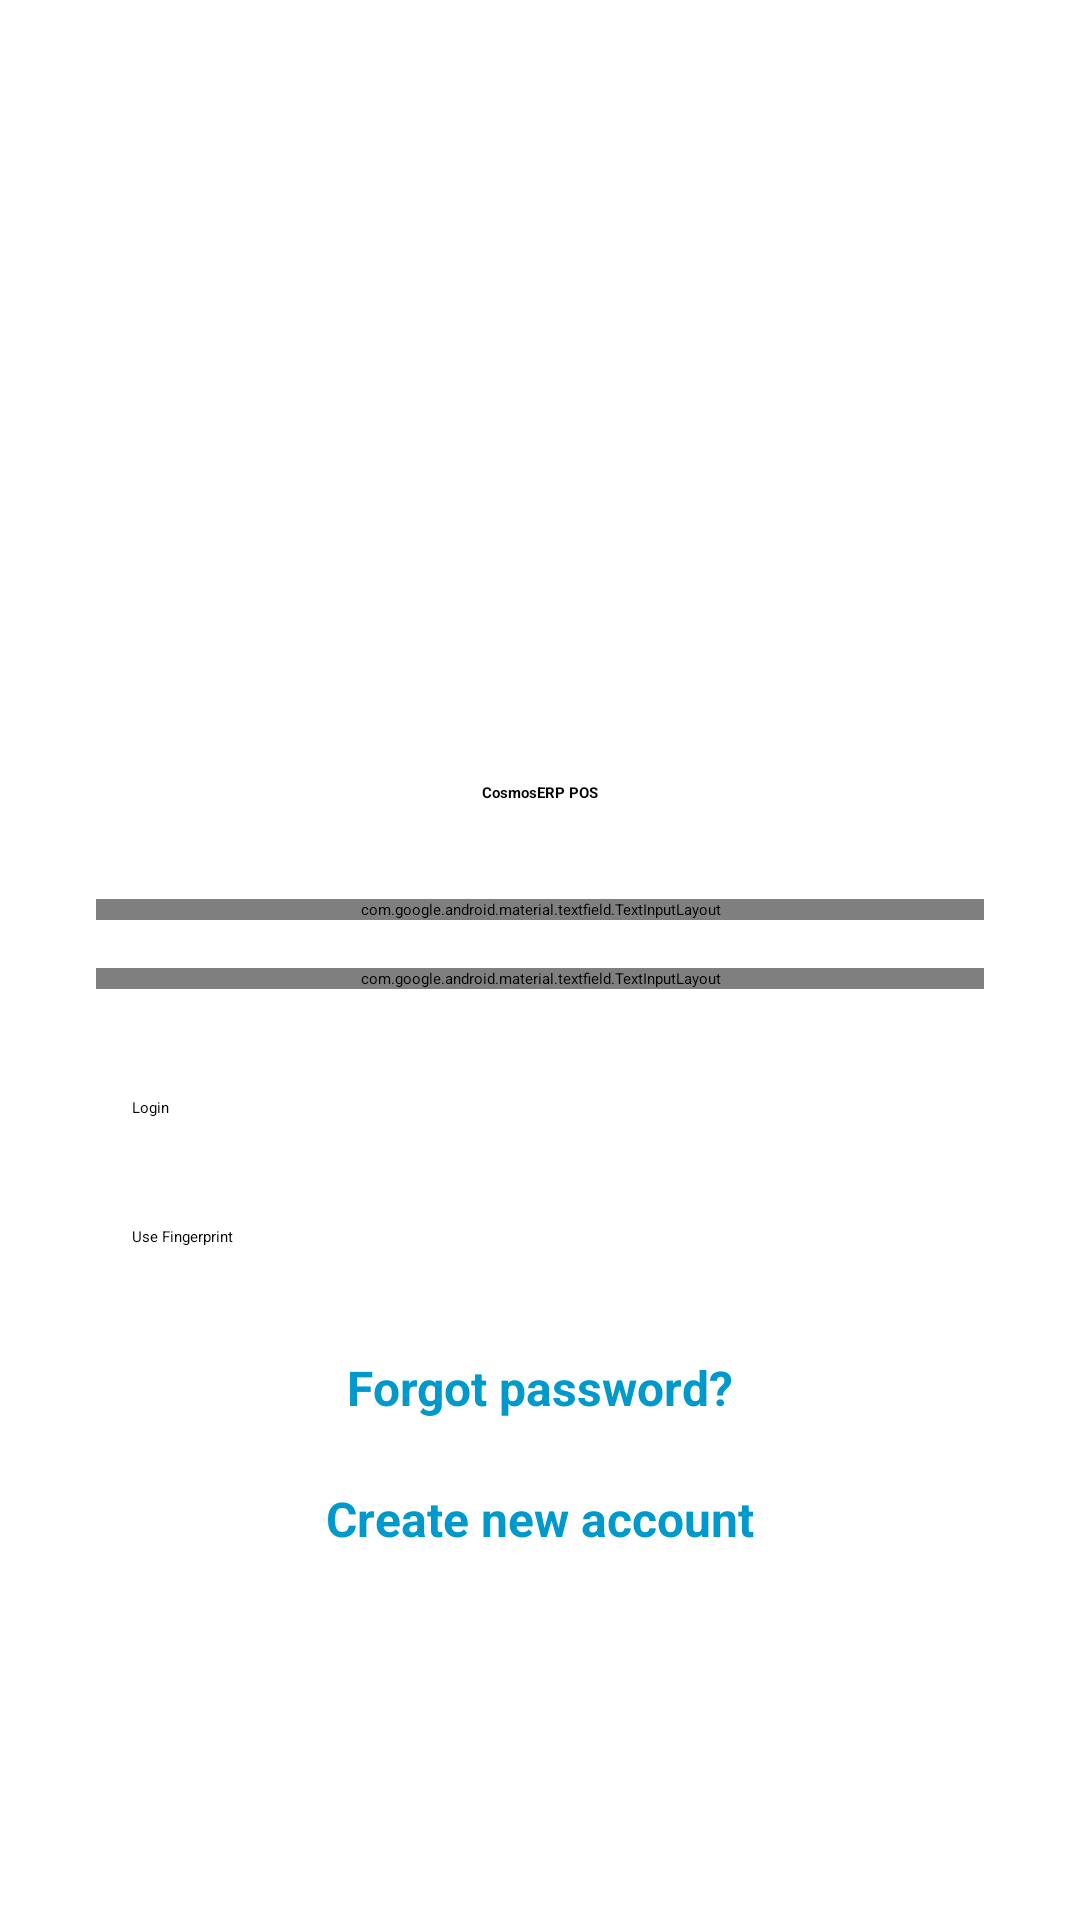

Produce the Android XML layout that renders to this screen, including the resource entries it uses.
<!-- AndroidManifest.xml: activity theme AppTheme.NoActionBarLaunch -->
<!-- res/layout/activity_login.xml -->
<?xml version="1.0" encoding="utf-8"?>
<LinearLayout xmlns:android="http://schemas.android.com/apk/res/android"
    xmlns:app="http://schemas.android.com/apk/res-auto"
    android:layout_width="match_parent"
    android:layout_height="match_parent"
    android:gravity="center"
    android:orientation="vertical"
    android:padding="32dp">

    <ImageView
        android:id="@+id/loginLogo"
        android:layout_width="wrap_content"
        android:layout_height="120dp"
        android:layout_marginBottom="24dp"
        android:src="@drawable/cosmos_logo"
        android:adjustViewBounds="true"
        android:contentDescription="Cosmos ERP Logo" />

    <TextView
        android:layout_width="wrap_content"
        android:layout_height="wrap_content"
        android:layout_marginBottom="32dp"
        android:text="CosmosERP POS"
        android:textAppearance="?attr/textAppearanceHeadline5"
        android:textStyle="bold" />

    <com.google.android.material.textfield.TextInputLayout
        android:layout_width="match_parent"
        android:layout_height="wrap_content"
        android:layout_marginBottom="16dp"
        android:hint="Username (Email)">

        <com.google.android.material.textfield.TextInputEditText
            android:id="@+id/emailEditText"
            android:layout_width="match_parent"
            android:layout_height="wrap_content"
            android:inputType="textEmailAddress" />
    </com.google.android.material.textfield.TextInputLayout>

    <com.google.android.material.textfield.TextInputLayout
        android:layout_width="match_parent"
        android:layout_height="wrap_content"
        android:layout_marginBottom="24dp"
        android:hint="Password"
        app:passwordToggleEnabled="true">

        <com.google.android.material.textfield.TextInputEditText
            android:id="@+id/passwordEditText"
            android:layout_width="match_parent"
            android:layout_height="wrap_content"
            android:inputType="textPassword" />
    </com.google.android.material.textfield.TextInputLayout>

    <Button
        android:id="@+id/loginButton"
        android:layout_width="match_parent"
        android:layout_height="wrap_content"
        android:padding="12dp"
        android:text="Login" />

    <Button
        android:id="@+id/biometricLoginButton"
        android:layout_width="match_parent"
        android:layout_height="wrap_content"
        android:layout_marginTop="12dp"
        android:padding="12dp"
        android:text="Use Fingerprint"
        android:enabled="false" />

    <TextView
        android:id="@+id/forgotPasswordLink"
        android:layout_width="wrap_content"
        android:layout_height="wrap_content"
        android:layout_marginTop="18dp"
        android:text="Forgot password?"
        android:textColor="@android:color/holo_blue_dark"
        android:textStyle="bold"
        android:textSize="16sp"
        android:clickable="true"
        android:focusable="true"
        android:padding="6dp" />

    <TextView
        android:id="@+id/createAccountLink"
        android:layout_width="wrap_content"
        android:layout_height="wrap_content"
        android:layout_marginTop="10dp"
        android:text="Create new account"
        android:textColor="@android:color/holo_blue_dark"
        android:textStyle="bold"
        android:textSize="16sp"
        android:clickable="true"
        android:focusable="true"
        android:padding="6dp" />

</LinearLayout>
<!-- resources referenced by this layout -->
<resources>
  <style name="AppTheme.NoActionBarLaunch" parent="Theme.SplashScreen">
          <item name="windowSplashScreenBackground">@android:color/white</item>
          <item name="windowSplashScreenAnimatedIcon">@mipmap/ic_launcher_round</item>
          <item name="postSplashScreenTheme">@style/AppTheme.NoActionBar</item>
      </style>
  <style name="AppTheme.NoActionBar" parent="Theme.MaterialComponents.DayNight.NoActionBar">
          <item name="windowActionBar">false</item>
          <item name="windowNoTitle">true</item>
      </style>
</resources>
